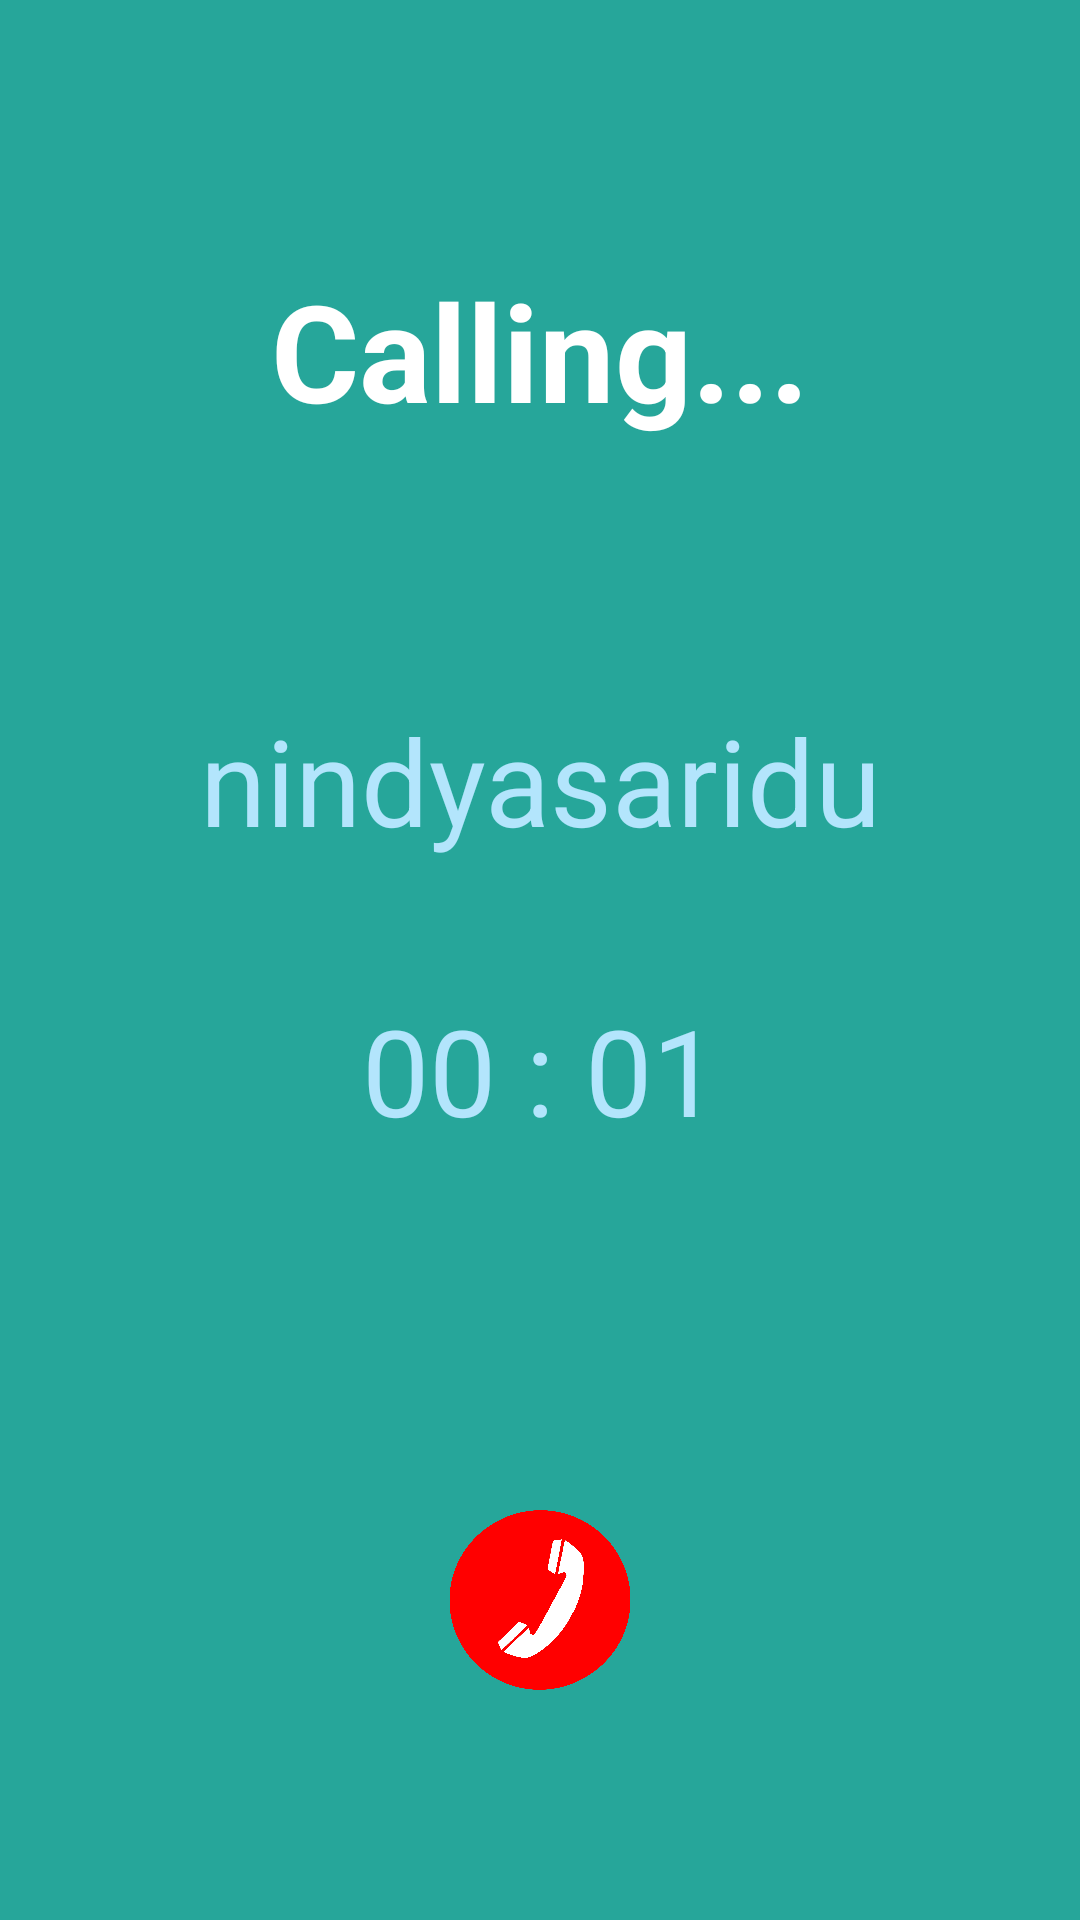

Produce the Android XML layout that renders to this screen, including the resource entries it uses.
<!-- AndroidManifest.xml: activity theme AppTheme.NoActionBar -->
<!-- res/layout/activity_calling.xml -->
<?xml version="1.0" encoding="utf-8"?>
<android.support.design.widget.CoordinatorLayout
    xmlns:android="http://schemas.android.com/apk/res/android"
    xmlns:tools="http://schemas.android.com/tools"
    android:layout_width="match_parent"
    android:layout_height="match_parent"
    android:fitsSystemWindows="true"
    tools:context="com.rakide.rasp_v.CallingActivity">

    <android.support.design.widget.AppBarLayout
        android:layout_width="match_parent"
        android:layout_height="wrap_content"
        android:theme="@style/AppTheme.AppBarOverlay">

    </android.support.design.widget.AppBarLayout>

    <include layout="@layout/content_calling" />

</android.support.design.widget.CoordinatorLayout>
<!-- res/layout/content_calling.xml (included above) -->
<?xml version="1.0" encoding="utf-8"?>
<LinearLayout
    xmlns:android="http://schemas.android.com/apk/res/android"
    xmlns:tools="http://schemas.android.com/tools"
    xmlns:app="http://schemas.android.com/apk/res-auto"
    android:layout_width="match_parent"
    android:layout_height="match_parent"
    android:paddingLeft="@dimen/activity_horizontal_margin"
    android:paddingRight="@dimen/activity_horizontal_margin"
    android:paddingTop="@dimen/activity_vertical_margin"
    android:paddingBottom="@dimen/activity_vertical_margin"
    app:layout_behavior="@string/appbar_scrolling_view_behavior"

    tools:context="com.rakide.rasp_v.DiallingActivity"
    android:orientation="vertical"
    android:background="#26A69A">

    <LinearLayout
        android:layout_width="match_parent"
        android:layout_height="match_parent"
        android:orientation="vertical"
        android:layout_weight="1">
        <TextView
            android:id="@+id/tvDialling"
            android:layout_width="match_parent"
            android:layout_height="wrap_content"
            android:text="Calling..."
            android:textSize="45sp"
            android:textColor="#fff"
            android:textStyle="bold"
            android:gravity="center"
            android:layout_weight="4"/>

        <TextView
            android:id="@+id/tvDiallingUsername"
            android:layout_width="match_parent"
            android:layout_height="wrap_content"
            android:text="nindyasaridu"
            android:textColor="#B3E5FC"
            android:textSize="40sp"
            android:gravity="center|top"
            android:layout_weight="1"/>

        <TextView
            android:id="@+id/tvDiallingTime"
            android:layout_width="match_parent"
            android:layout_height="wrap_content"
            android:text="00 : 01"
            android:textColor="#B3E5FC"
            android:textSize="40sp"
            android:gravity="center|top"
            android:layout_weight="1"/>
    </LinearLayout>

    <LinearLayout
        android:layout_width="match_parent"
        android:layout_height="match_parent"
        android:orientation="vertical"
        android:layout_weight="2"
        android:gravity="center">
        <LinearLayout
            android:layout_width="60dp"
            android:layout_height="60dp"
            android:orientation="horizontal">
            <ImageButton
                android:id="@+id/btnEndCallDialling"
                android:layout_width="match_parent"
                android:layout_height="match_parent"
                android:layout_weight="4"
                android:background="@drawable/end"/>
        </LinearLayout>
    </LinearLayout>
</LinearLayout>
<!-- resources referenced by this layout -->
<resources>
  <!-- drawable end: png bitmap (drawable, 42473 bytes) -->
  <style name="AppTheme.AppBarOverlay" parent="ThemeOverlay.AppCompat.Dark.ActionBar" />
  <style name="AppTheme.NoActionBar">
          <item name="windowActionBar">false</item>
          <item name="windowNoTitle">true</item>
      </style>
</resources>
